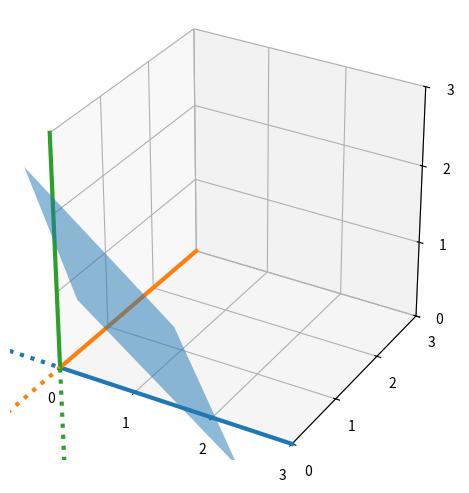
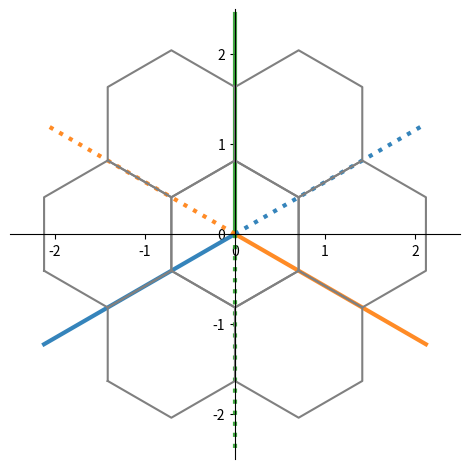

These charts were generated, in order, by the following Python code:
import matplotlib.pyplot as plt
from mpl_toolkits.mplot3d import Axes3D
from mpl_toolkits.mplot3d.art3d import Poly3DCollection
import seaborn as sns
import numpy as np
from matplotlib.ticker import MaxNLocator

fig = plt.figure()

ax = fig.add_subplot(1, 1, 1, projection='3d')


normal = np.array([1, 1, 1])
default_x_axis = np.array([1, -1, 0])
default_y_axis = np.array([-1, -1, 2])
normal = normal / np.linalg.norm(normal)
default_x_axis = default_x_axis / np.linalg.norm(default_x_axis)
default_y_axis = default_y_axis / np.linalg.norm(default_y_axis)

l_plane = 1.5

c1 = normal + l_plane * default_x_axis + l_plane * default_y_axis
c2 = normal + l_plane * default_x_axis - l_plane * default_y_axis
c3 = normal - l_plane * default_x_axis - l_plane * default_y_axis
c4 = normal - l_plane * default_x_axis + l_plane * default_y_axis

x = np.array([c1[0], c2[0], c3[0], c4[0]])
y = np.array([c1[1], c2[1], c3[1], c4[1]])
z = np.array([c1[2], c2[2], c3[2], c4[2]])

verts = [list(zip(x, y, z))]

# xx, yy = np.meshgrid(xx, yy)
pc = Poly3DCollection(verts, facecolors='C0', alpha=0.5, linewidths=1)
pc.set_alpha(0.5)
pc.set_facecolor('C0')
ax.add_collection3d(pc)

palette = sns.color_palette()

# plot the axes lines
l = 3
ax.plot([0, l], [0, 0], [0, 0], color=palette[0], linewidth=3)
ax.plot([0, 0], [0, l], [0, 0], color=palette[1], linewidth=3)
ax.plot([0, 0], [0, 0], [0, l], color=palette[2], linewidth=3)

ax.plot([-l, 0], [0, 0], [0, 0], color=palette[0], linestyle=':', linewidth=3)
ax.plot([0, 0], [-l, 0], [0, 0], color=palette[1], linestyle=':', linewidth=3)
ax.plot([0, 0], [0, 0], [-l, 0], color=palette[2], linestyle=':', linewidth=3)

ax.set_xlim(0, 3)
ax.set_ylim(0, 3)
ax.set_zlim(0, 3)

ax.xaxis.set_major_locator(MaxNLocator(integer=True))
ax.yaxis.set_major_locator(MaxNLocator(integer=True))
ax.zaxis.set_major_locator(MaxNLocator(integer=True))

ax.set_aspect('equal')

fig.tight_layout()

fig = plt.figure()

A = np.vstack([default_x_axis, default_y_axis]).T

y_axis = np.array([[1, 0, 0]]) @ A
x_axis = np.array([[0, 1, 0]]) @ A
z_axis = np.array([[0, 0, 1]]) @ A

ax_2d = fig.add_subplot(1, 1, 1)



# draw the axes

alpha = 0.9
ax_2d.plot([0, l*x_axis[0, 0]], [0, l*x_axis[0, 1]], color=palette[0], linewidth=3, alpha=alpha)
ax_2d.plot([0, l*y_axis[0, 0]], [0, l*y_axis[0, 1]], color=palette[1], linewidth=3, alpha=alpha)
ax_2d.plot([0, l*z_axis[0, 0]], [0, l*z_axis[0, 1]], color=palette[2], linewidth=3, alpha=alpha)

ax_2d.plot([0, -l*x_axis[0, 0]], [0, -l*x_axis[0, 1]], color=palette[0], linestyle=':', linewidth=3, alpha=alpha)
ax_2d.plot([0, -l*y_axis[0, 0]], [0, -l*y_axis[0, 1]], color=palette[1], linestyle=':', linewidth=3, alpha=alpha)
ax_2d.plot([0, -l*z_axis[0, 0]], [0, -l*z_axis[0, 1]], color=palette[2], linestyle=':', linewidth=3, alpha=alpha)

# draw some hexagons

# convenience values
X = np.array([x_axis[0, 0], x_axis[0, 1]])
Y = np.array([y_axis[0, 0], y_axis[0, 1]])
Z = np.array([z_axis[0, 0], z_axis[0, 1]])
Xx = X[0]
Xy = X[1]
Yx = Y[0]
Yy = Y[1]
Zx = Z[0]
Zy = Z[1]

alpha_hex = 1.0

ax_2d.plot(
    [X[0], -Y[0], Z[0], -X[0], Y[0], -Z[0], X[0]],
    [X[1], -Y[1], Z[1], -X[1], Y[1], -Z[1], X[1]],
    color='grey',
    alpha=alpha_hex,
)

offset_x = [
    -Y[0] + Z[0],
    +Y[0] - Z[0],
    -X[0] + Z[0],
    +X[0] - Z[0],
    -X[0] + Y[0],
    +X[0] - Y[0],
]
offset_y = [
    -Y[1] + Z[1],
    +Y[1] - Z[1],
    -X[1] + Z[1],
    +X[1] - Z[1],
    -X[1] + Y[1],
    +X[1] - Y[1],
]

for i in range(len(offset_x)):
    ax_2d.plot(
        [X[0] + offset_x[i], -Y[0] + offset_x[i], Z[0] + offset_x[i], -X[0] + offset_x[i], Y[0] + offset_x[i], -Z[0] + offset_x[i], X[0] + offset_x[i]],
        [X[1] + offset_y[i], -Y[1] + offset_y[i], Z[1] + offset_y[i], -X[1] + offset_y[i], Y[1] + offset_y[i], -Z[1] + offset_y[i], X[1] + offset_y[i]],
        color='grey',
        alpha=alpha_hex,
    )

ax_2d.set_aspect('equal')

# set the x-spine
ax_2d.spines['left'].set_position('zero')

# turn off the right spine/ticks
ax_2d.spines['right'].set_color('none')
ax_2d.yaxis.tick_left()

# set the y-spine
ax_2d.spines['bottom'].set_position('zero')

# turn off the top spine/ticks
ax_2d.spines['top'].set_color('none')
ax_2d.xaxis.tick_bottom()

ax_2d.set_xlim([-2.5, 2.5])
ax_2d.set_ylim([-2.5, 2.5])

fig.tight_layout()

plt.show()
